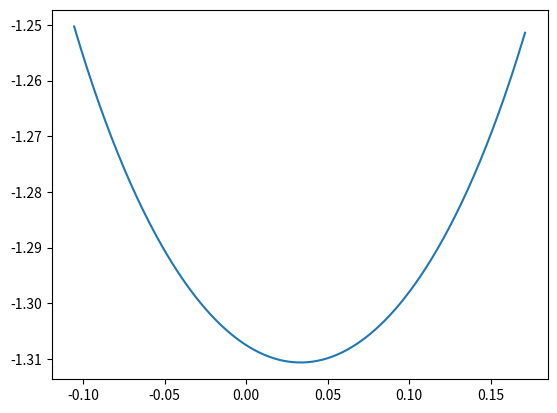

Reproduce this figure in Python.
from math import sqrt, sin, cos, pi


def f_prim(theta):
    return sqrt( 1/16 - 9/8 * (sin(pi/4 + theta) )**2 )

def i_1(theta):
    return 3/4 * (sin(theta) + cos(theta))/sqrt(2)

def y(theta):
    return -(3*sqrt(2))/4 * cos(theta + pi/4) - sqrt( 1/16 - 9/8 * (sin(pi/4 + theta) )**2 )

start = -0.927
stop = -0.644

h = 0.001

cur_theta = start
cur_f = 0

x = []
y_list = []
theta = []

while cur_theta < stop:
    cur_f_prim = f_prim(cur_theta)
    cur_i1 = i_1(cur_theta)
    cur_y = y(cur_theta)
    
    cur_f += h * cur_f_prim

    x.append(cur_i1 + cur_f)
    y_list.append(cur_y)
    theta.append(cur_theta)

    cur_theta += h

# plot x and y
import matplotlib.pyplot as plt

plt.plot(x, y_list)
plt.show()
